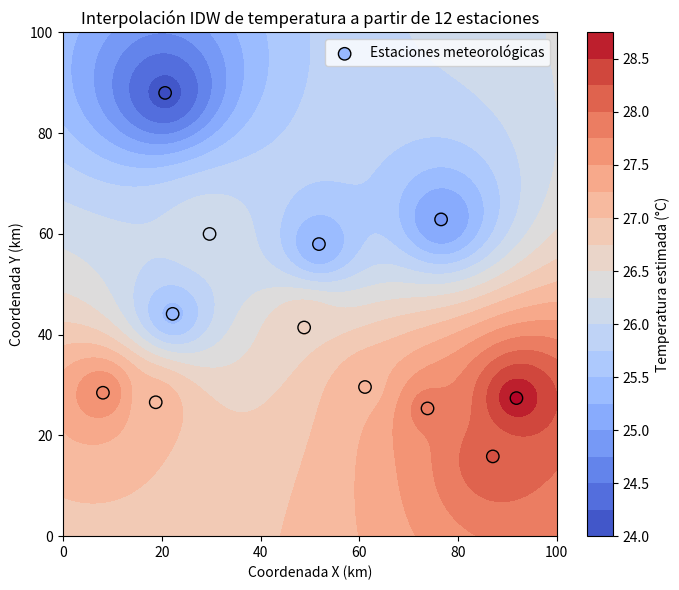

This figure's Python source:
"""
Ejemplo 1 (Unidad 3 - Interpolación espacial)
Interpolación IDW (Inverse Distance Weighting) con scipy/numpy.
Requiere: numpy, scipy, matplotlib

Ejecución:
    python 05_idw_interpolacion.py
"""
import matplotlib.pyplot as plt
import numpy as np
from scipy.spatial.distance import cdist

np.random.seed(5)
n_estaciones = 12
x_estaciones = np.random.uniform(0, 100, n_estaciones)
y_estaciones = np.random.uniform(0, 100, n_estaciones)
temperatura = 30 - 0.08 * y_estaciones + np.random.normal(0, 1.2, n_estaciones)

puntos_muestra = np.column_stack([x_estaciones, y_estaciones])


def interpolacion_idw(puntos_muestra, valores, puntos_estimar, potencia=2):
    """Interpola valores en `puntos_estimar` usando IDW."""
    distancias = cdist(puntos_estimar, puntos_muestra)
    distancias = np.where(distancias == 0, 1e-10, distancias)
    pesos = 1.0 / (distancias ** potencia)
    return (pesos @ valores) / pesos.sum(axis=1)


grid_x, grid_y = np.meshgrid(np.linspace(0, 100, 200), np.linspace(0, 100, 200))
puntos_grid = np.column_stack([grid_x.ravel(), grid_y.ravel()])

temperatura_estimada = interpolacion_idw(
    puntos_muestra, temperatura, puntos_grid, potencia=2
).reshape(grid_x.shape)

fig, ax = plt.subplots(figsize=(7, 6))
contorno = ax.contourf(grid_x, grid_y, temperatura_estimada, levels=20, cmap="coolwarm")
ax.scatter(x_estaciones, y_estaciones, c=temperatura, cmap="coolwarm",
           edgecolor="black", s=80, label="Estaciones meteorológicas")
plt.colorbar(contorno, label="Temperatura estimada (°C)")
ax.set_title("Interpolación IDW de temperatura a partir de 12 estaciones")
ax.set_xlabel("Coordenada X (km)")
ax.set_ylabel("Coordenada Y (km)")
ax.legend(loc="upper right")
plt.tight_layout()
plt.savefig("idw_interpolacion.png", dpi=150)
plt.show()
